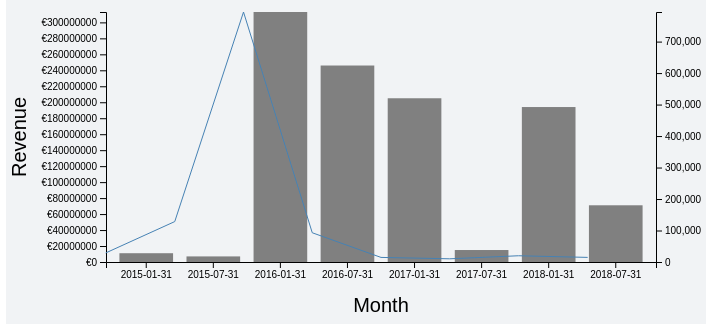
D3 v4 page, settled after 360 driven frames (6 s of simulated time); the page loaded 1 data file(s).


// ── script.js
var margin = { left:100, right:50, top:50, bottom:100 };

var width = 700 - margin.left - margin.right,
    height = 400 - margin.top - margin.bottom;
    
var svg = d3.select("#chart")
    .append("svg")
        .attr("width", width + margin.left + margin.right)
        .attr("height", height + margin.top + margin.bottom)
        .append("g")
          .attr("transform", "translate(" + margin.left + ", " + margin.top + ")");

var xAxisGroup = svg.append("g")
    .attr("class", "x axis")
    .attr("transform", "translate(0," + height +")");

var yAxisGroup = svg.append("g")
    .attr("class", "y axis");

var yAxisGroup1 = svg.append("g")
    .attr("class", "y axis 1")
    .attr("transform", 'translate('+width+",0)");

// var xAxisGroup1 = svg.append("g")
//     .attr("class", "x axis")
//     .attr("transform", "translate(0," + height +")");

// X Scale
var x = d3.scaleBand()
    .range([0, width])
    .padding(0.2);

// Y Scale
var y = d3.scaleLinear()
    .range([height, 0]);


// // parse date
var parseTime = d3.timeParse("%Y-%m-%d");

// X1 Scale
var x1 = d3.scaleBand()
    .range([0, width]);

// Y Scale 1
var y1 = d3.scaleLinear()
    .range([height, 0]);

var valueline = d3.line()
    .x(function(d) { return x1(parseTime(d.Date)); })
    .y(function(d) { return y1(d.individuals); })
    .curve(d3.curveLinear);

// X Label
svg.append("text")
    .attr("y", height + 50)
    .attr("x", width / 2)
    .attr("font-size", "20px")
    .attr("text-anchor", "middle")
    .text("Month");

// Y Label
svg.append("text")
    .attr("y", -80)
    .attr("x", -(height / 2))
    .attr("font-size", "20px")
    .attr("text-anchor", "middle")
    .attr("transform", "rotate(-90)")
    .text("Revenue");

// Line var

d3.csv("data.csv", function(data){

    // Clean data
    data.forEach(function(d) {
        d.EU_contribution = +d.EU_contribution
        d.individuals = +d.individuals
        d.date = parseTime(d.Date);
    });

//     update(data);
// });

// function update(data) {
    x.domain(data.map(function(d){ return d.Date }));
    y.domain([0, d3.max(data, function(d) { return d.EU_contribution })])

    x1.domain(data.map(function(d){return parseTime(d.Date)}))
    y1.domain([0, d3.max(data,function(d){return d.individuals})])
    // X Axis
    var xAxisCall = d3.axisBottom(x);
    xAxisGroup.call(xAxisCall);

    // Y Axis
    var yAxisCall = d3.axisLeft(y)
        .tickFormat(function(d){ return "€" + d; });
    yAxisGroup.call(yAxisCall);

    var y1AxisCall = d3.axisRight(y1)
    yAxisGroup1.call(y1AxisCall);

    // var x1AxisCall = d3.axisRight(x1)
    // xAxisGroup1.call(x1AxisCall);


    // JOIN new data with old elements.
    var rects = svg.selectAll("rect")
        .data(data)
        .attr("y", function(d){ return y(d.EU_contribution); })
        .attr("x", function(d){ return x(d.Date) })
        .attr("height", function(d){ return height - y(d.EU_contribution); })
        .attr("width", x.bandwidth)
        rects.enter()
          .append("rect")
              .attr("y", function(d){ return y(d.EU_contribution); })
              .attr("x", function(d){ return x(d.Date) })
              .attr("height", function(d){ return height - y(d.EU_contribution); })
              .attr("width", x.bandwidth)
              .attr("fill", "grey");


      svg.append("path")
          .data([data])
          .attr("class", "line")
          .attr("fill", "none")
          .attr("stroke", "steelblue")
          .attr("stroke-linejoin", "round")
          .attr("stroke-linecap", "round")
          .attr("d", valueline);

console.log(data)

});


### data: data.csv
Date, EU_contribution, individuals, month, year
2015-01-31, 11000000, 29190, 51, 12085
2015-07-31, 7000000, 128409, 27, 12090
2016-01-31, 313000000, 794035, 51, 12091
2016-07-31, 246000000, 92882, 27, 12096
2017-01-31, 205000000, 14546, 51, 12097
2017-07-31, 15000000, 10142, 27, 12102
2018-01-31, 194000000, 19816, 51, 12103
2018-07-31, 71000000, 14629, 27, 12108